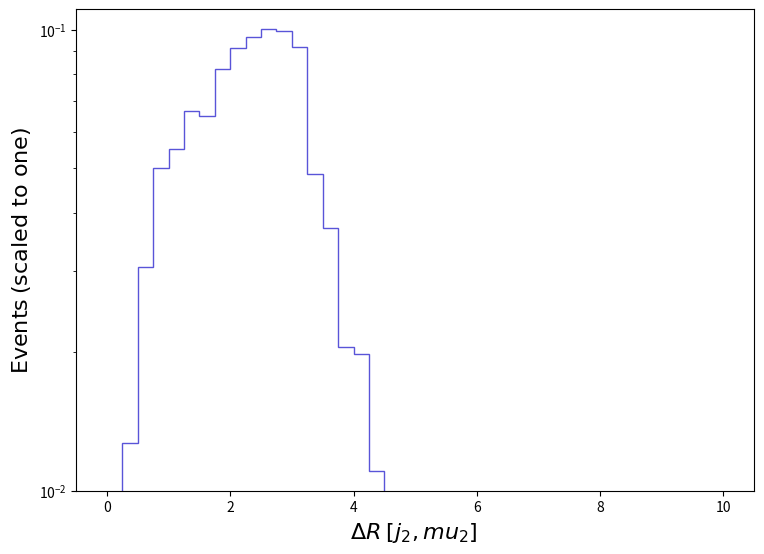

The script that saved this image: (Note: this script raises an exception after producing the figure.)
def selection_24():

    # Library import
    import numpy
    import matplotlib
    import matplotlib.pyplot   as plt
    import matplotlib.gridspec as gridspec

    # Library version
    matplotlib_version = matplotlib.__version__
    numpy_version      = numpy.__version__

    # Histo binning
    xBinning = numpy.linspace(0.0,10.0,41,endpoint=True)

    # Creating data sequence: middle of each bin
    xData = numpy.array([0.125,0.375,0.625,0.875,1.125,1.375,1.625,1.875,2.125,2.375,2.625,2.875,3.125,3.375,3.625,3.875,4.125,4.375,4.625,4.875,5.125,5.375,5.625,5.875,6.125,6.375,6.625,6.875,7.125,7.375,7.625,7.875,8.125,8.375,8.625,8.875,9.125,9.375,9.625,9.875])

    # Creating weights for histo: y25_DELTAR_0
    y25_DELTAR_0_weights = numpy.array([0.0051172773265034934,0.012685068688777643,0.03056288835997218,0.0501624726796822,0.055051847850964446,0.0665385133788357,0.0650470327255909,0.08221882312854964,0.09115092917731603,0.09644990569694126,0.10054972765408876,0.09936277050068003,0.09166126465549324,0.0486854642265648,0.03706478674310402,0.020504729857764276,0.01977825320293309,0.011062525073781512,0.008530152527375521,0.005289903088322012,0.0010695707295729853,0.0007222749819350197,0.0007338177452514361,0.0,0.0,0.0,0.0,0.0,0.0,0.0,0.0,0.0,0.0,0.0,0.0,0.0,0.0,0.0,0.0,0.0])

    # Creating a new Canvas
    fig   = plt.figure(figsize=(8.75,6.25),dpi=80)
    frame = gridspec.GridSpec(1,1)
    pad   = fig.add_subplot(frame[0])

    # Creating a new Stack
    pad.hist(x=xData, bins=xBinning, weights=y25_DELTAR_0_weights,\
             label="$tag\_1\_pythia8\_BasicReco$", histtype="step", rwidth=1.0,\
             color=None, edgecolor="#5954d8", linewidth=1, linestyle="solid",\
             bottom=None, cumulative=False, density=False, align="mid", orientation="vertical")


    # Axis
    plt.rc('text',usetex=False)
    plt.xlabel(r"$\Delta R$ $[ j_{2}, mu_{2} ]$ ",\
               fontsize=16,color="black")
    plt.ylabel(r"$\mathrm{Events}$ $(\mathrm{scaled}\ \mathrm{to}\ \mathrm{one})$",\
               fontsize=16,color="black")

    # Boundary of y-axis
    ymax=(numpy.array([y25_DELTAR_0_weights.max()])).max()*1.1
    #ymin=0 # linear scale
    ymin=min([x for x in (numpy.array([y25_DELTAR_0_weights.min(),1.])) if x])/100. # log scale
    plt.gca().set_ylim(ymin,ymax)

    # Log/Linear scale for X-axis
    plt.gca().set_xscale("linear")
    #plt.gca().set_xscale("log",nonpositive="clip")

    # Log/Linear scale for Y-axis
    #plt.gca().set_yscale("linear")
    plt.gca().set_yscale("log",nonpositive="clip")

    # Saving the image
    plt.savefig('../../HTML/MadAnalysis5job_0/selection_24.png')

# Running!
if __name__ == '__main__':
    selection_24()
